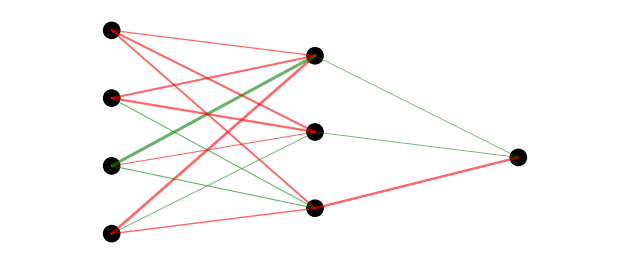

Write the Python code that produced this figure.
import numpy as np
import matplotlib.pyplot as plt

class NeuralNetwork: # needs to return score 0-1
    def __init__(self, layer_sizes, flattened_weights):
        """
        Initialize the neural network with given layer sizes and flattened weights.

        Args:
            layer_sizes (list): List of integers representing the number of neurons in each layer.
            flattened_weights (list): List of weights and biases flattened into a single list.
        """
        self.layer_sizes = layer_sizes
        self.num_layers = len(layer_sizes)
        self.weights = []
        self.biases = []
        
        # Unflatten weights and biases from the flat_weights list
        index = 0
        for i in range(1, self.num_layers):
            weight_matrix_size = layer_sizes[i] * layer_sizes[i-1]
            bias_vector_size = layer_sizes[i]
            
            weight_matrix = np.array(flattened_weights[index:index+weight_matrix_size]).reshape(layer_sizes[i], layer_sizes[i-1])
            index += weight_matrix_size
            
            bias_vector = np.array(flattened_weights[index:index+bias_vector_size]).reshape(layer_sizes[i], 1)
            index += bias_vector_size
            
            self.weights.append(weight_matrix)
            self.biases.append(bias_vector)
    
    def relu(self, z):
        return np.maximum(0, z)
    
    def relu_derivative(self, z):
        return (z > 0).astype(float)
    
    def predict(self, a):
        """
        Perform a feedforward operation through the network.

        Args:
            a (np.ndarray): Input array.

        Returns:
            np.ndarray: Output of the network.
        """
        if a.ndim == 1:
            a = a.reshape(-1, 1)

        for weight, bias in zip(self.weights, self.biases):
            a = self.relu(np.dot(weight, a) + bias)
        return a.T

def visualize_network(network, display='hide'):
    layer_sizes = network.layer_sizes
    fig, ax = plt.subplots()
    
    # Set subplot parameters to remove padding
    plt.subplots_adjust(left=0, bottom=0, right=1, top=1)
    
    ax.axis('off')
    
    # Calculate the maximum layer size for scaling
    max_layer_size = max(layer_sizes)
    
    node_positions = []
    for i, layer_size in enumerate(layer_sizes):
        x = np.full(layer_size, i)
        y = np.linspace(0, 1, layer_size) * (layer_size / max_layer_size)
        y += (1 - (layer_size / max_layer_size)) / 2  # Center the layer vertically
        node_positions.append(list(zip(x, y)))
    
    # Draw nodes
    for layer in node_positions:
        for (x, y) in layer:
            circle = plt.Circle((x, y), radius=0.04, edgecolor='k', facecolor='k', lw=1)
            ax.add_patch(circle)
    
    # Draw connections
    for i in range(len(network.weights)):
        for j, start_pos in enumerate(node_positions[i]):
            for k, end_pos in enumerate(node_positions[i+1]):
                weight = network.weights[i][k, j]
                color = 'red' if weight < 0 else 'green'
                linewidth = 0.2 + abs(weight) # Scale linewidth for better visibility
                ax.plot([start_pos[0], end_pos[0]], [start_pos[1], end_pos[1]], color=color, lw=linewidth, alpha=0.6)
    
    # Set plot limits with some padding
    ax.set_xlim(-0.5, len(layer_sizes) - 0.5)
    ax.set_ylim(-0.1, 1.1)
    
    # Ensure the aspect ratio is appropriate for the network structure
    ax.set_aspect('equal', adjustable='box')
    
    if display == 'show':
        plt.tight_layout()
        plt.show()

input_size = 4
output_size = 1

if __name__ == '__main__':
    num_hidden_layers = np.random.randint(1, 5)  # Random number of hidden layers (1 to 4)
    hidden_layer_sizes = [np.random.randint(2, 10) for _ in range(num_hidden_layers)]  # Random size for each hidden layer
    layer_sizes = [input_size] + hidden_layer_sizes + [output_size]  # Input layer + hidden layers + output layer
    
    print("Layer Sizes:", layer_sizes)

    num_weights = sum(layer_sizes[i] * layer_sizes[i-1] + layer_sizes[i] for i in range(1, len(layer_sizes)))

    # Example flattened_weights: randomly initialized weights and biases
    flattened_weights = np.random.randn(num_weights).tolist() # WILL BE CHANGED TO FLOAT STACK

    # Initialize the network
    network = NeuralNetwork(layer_sizes, flattened_weights)

    # Test the predict function with 4 bit input
    input_data = np.random.randint(0, 2, (input_size, 1))
    output_data = network.predict(input_data)

    print("Input:\n", input_data)
    print("Output:\n", output_data)

    # Visualize the network
    visualize_network(network, 'show')